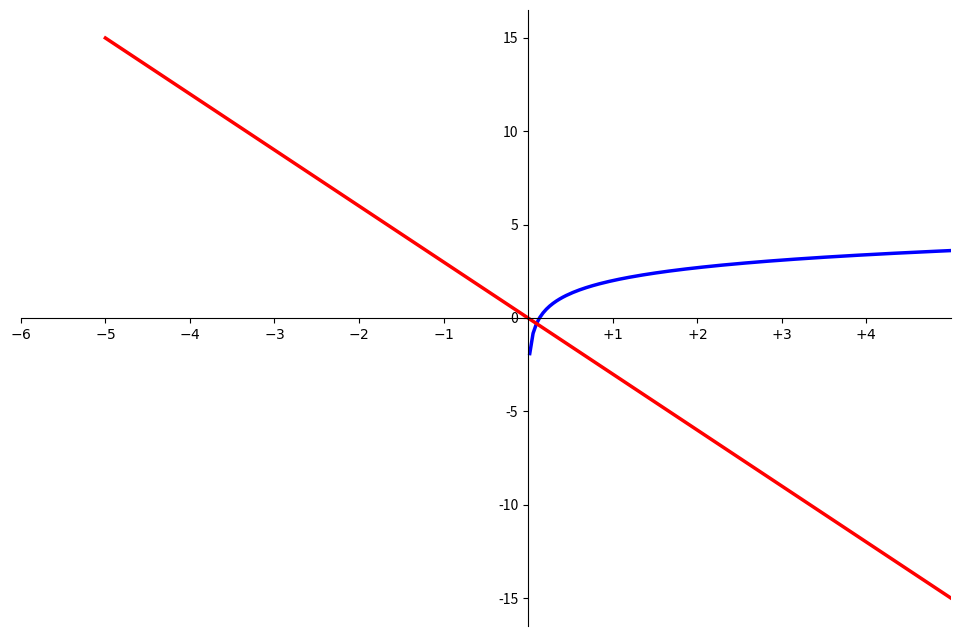

Here is the Python script that generated this plot: (Note: this script raises an exception after producing the figure.)
import math

import numpy
import numpy as np
import matplotlib.pyplot as plt
import scipy as sp
from scipy import integrate

def task1():
    A = np.random.randint(-3, 3, (5, 5))
    print(A)
    B=A.transpose()
    print(B)
    C=np.linalg.det(B)
    print(C)

def task2():
    B = np.array([2, 4, 3], int)
    C = np.array([[1, 2, 0], [1, 2, 1], [1, 1, 1]], int)
    D = np.dot(B, C)
    print('B =', B)
    print('C =', C)
    print('B * C =', D)


def task3():
    A = np.array([[-7, -5, -5], [0, 3, 0], [10, 5, 8]], int)
    print(A)
    w, v = np.linalg.eig(A)
    print("Собственные значения: ", w)
    print("Собственные векторы:\n ", v)


def task4():
    A = sp.integrate.quad(lambda x: math.exp(2*x) * math.cos(x), 0, math.pi/2)
    print(A)

def task5():
    A = sp.integrate.quad(lambda x: (1/(math.pow(x, 2) + 4*x + 9)), np.Inf, -np.Inf)
    print(A)

def task6():
    plt.figure(figsize=(12, 8), dpi=80)
    ax = plt.subplot()

    # удаляем правую и верхнюю прямоугольные границы
    ax.spines['right'].set_color('none')
    ax.spines['top'].set_color('none')

    # Установить направление данных на координатной оси
    # 0 согласуется с нашей общей декартовой системой координат, 1 - противоположность
    ax.xaxis.set_ticks_position('bottom')
    ax.spines['bottom'].set_position(('data', 0))
    ax.yaxis.set_ticks_position('left')
    ax.spines['left'].set_position(('data', 0))

    # Подготовить данные, использовать распаковку последовательности
    X = np.linspace(-4.999, 5, 256, endpoint=True)
    Y1 = numpy.log(X) + 2
    Y2 = -3 * X

    plt.plot(X, Y1, color="blue", linewidth=2.5, linestyle="-", label="ln(x) + 2")
    plt.plot(X, Y2, color="red", linewidth=2.5, linestyle="-", label="-3x")

    plt.xlim(X.min(), X.max()) # границы

    plt.xticks([-6, -5, -4, -3, -2, -1, +1, +2, +3, +4],
               [r'$-6$', r'$-5$', r'$-4$', r'$-3$', r'$-2$', r'$-1$', r'$+1$', r'$+2$', r'$+3$', r'$+4$'])

    # Усталавливаем границы оси OY
    plt.ylim(Y1.min(), Y1.max())
    # подписываем ось OY
    plt.yticks([-6, -5, -4, -3, -2, -1, 0, +1, +2, +3, +4, +5],
               [r'$-6$', r'$-5$', r'$-4$', r'$-3$', r'$-2$', r'$-1$', r'$0$', r'$+1$', r'$+2$', r'$+3$', r'$+4$',
                r'$+5$'])

    plt.box()

    plt.legend(loc='best', frameon=False, fontsize=14)  # положение легенды, сама легенда
    plt.grid()  # добавление сетки
    idx = np.argwhere(np.isclose(Y1, Y2, atol=0.1)).reshape(-1)
    ax.plot(X[idx], Y2[idx], color='red', linewidth=2.5, marker='o')
    plt.show()  # вывод графика



if __name__ == '__main__':
    task6()























